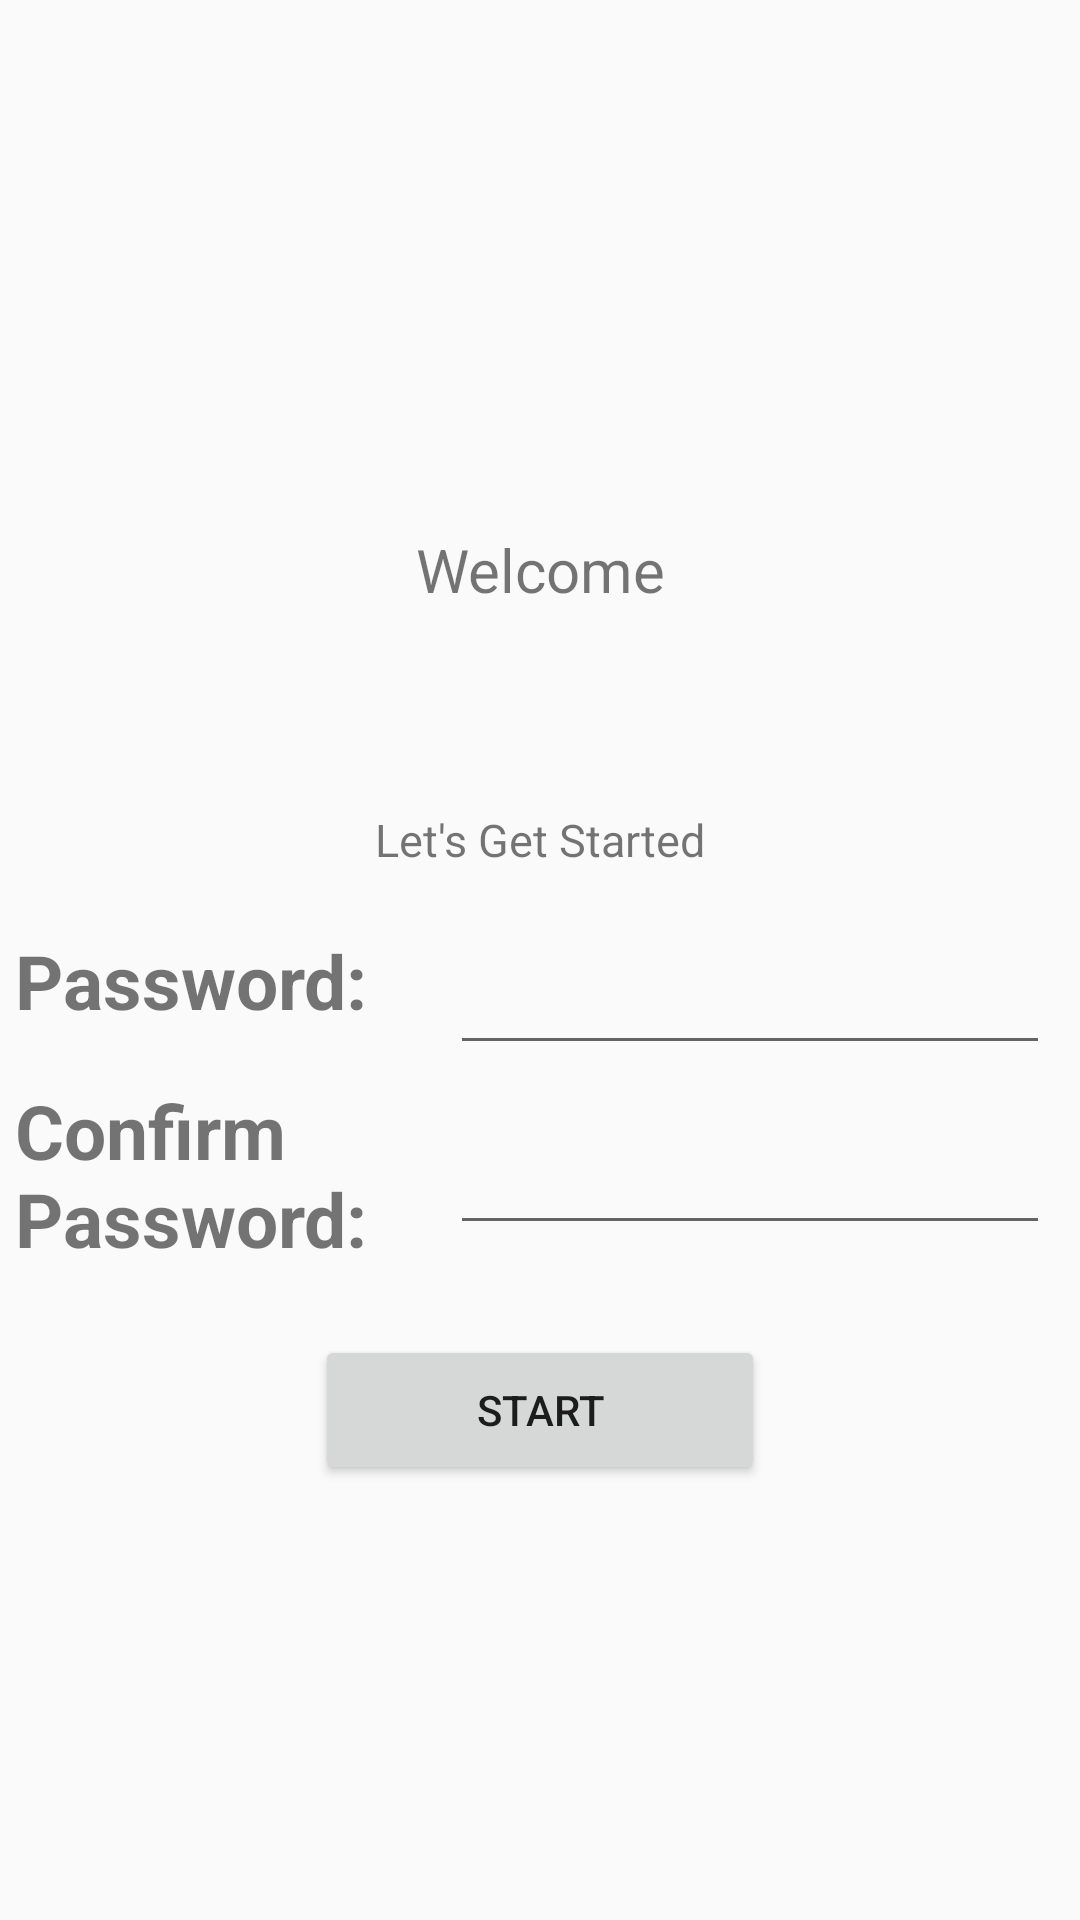

This screen was rendered from an Android layout file. Write that file and the resources it references.
<!-- AndroidManifest.xml: application theme AppTheme -->
<!-- res/layout/activity_registergenpass.xml -->
<?xml version="1.0" encoding="utf-8"?>
<RelativeLayout
    xmlns:android="http://schemas.android.com/apk/res/android"
    android:orientation="vertical"
    android:layout_width="match_parent"
    android:layout_height="match_parent">

    <ImageView
        android:layout_width="130dp"
        android:layout_height="130dp"
        android:layout_marginTop="30dp"
        android:layout_gravity="center"
        android:id="@+id/imgSelected"
        android:layout_marginBottom="10dp"
        android:layout_centerHorizontal="true"/>

    <TextView
        android:layout_width="200dp"
        android:layout_height="40dp"
        android:id="@+id/tvWelcome"
        android:text="Welcome"
        android:textSize="20dp"
        android:layout_centerVertical="true"
        android:gravity="center"
        android:layout_below="@id/imgSelected"
        android:layout_centerHorizontal="true"
        android:layout_marginBottom="5dp" />
    <TextView
        android:layout_width="200dp"
        android:layout_height="40dp"
        android:id="@+id/tvNameSelected"
        android:textSize="25dp"
        android:textStyle="bold"
        android:gravity="center"
        android:layout_centerVertical="true"
        android:layout_below="@id/tvWelcome"
        android:layout_centerHorizontal="true"
        android:layout_marginBottom="5dp" />
    <TextView
        android:layout_width="200dp"
        android:layout_height="40dp"
        android:textSize="15dp"
        android:layout_centerVertical="true"
        android:gravity="center"
        android:id="@+id/tvMessage"
        android:text="Let's Get Started"
        android:layout_below="@id/tvNameSelected"
        android:layout_centerHorizontal="true"
        android:layout_marginBottom="5dp" />


    <TextView
        android:layout_width="150dp"
        android:layout_height="50dp"
        android:id="@+id/tvPassword"
        android:text="Password:"
        android:textSize="25sp"
        android:textStyle="bold"
        android:padding="5dp"
        android:layout_below="@id/tvMessage"/>
    <EditText
        android:layout_width="200dp"
        android:layout_height="50dp"
        android:id="@+id/tbPassword"
        android:inputType="textPassword"
        android:layout_toRightOf="@+id/tvPassword"
        android:layout_below="@id/tvMessage"/>

    <TextView
        android:layout_width="150dp"
        android:layout_height="80dp"
        android:id="@+id/tvConfirmPassword"
        android:text="Confirm Password:"
        android:textSize="25sp"
        android:textStyle="bold"
        android:padding="5dp"
        android:layout_below="@id/tvPassword"/>
    <EditText
        android:layout_width="200dp"
        android:layout_height="50dp"
        android:layout_marginTop="10dp"
        android:id="@+id/tbConfirmPassword"
        android:inputType="textPassword"
        android:layout_toRightOf="@+id/tvConfirmPassword"
        android:layout_below="@id/tbPassword"/>

    <Button
        android:layout_width="150dp"
        android:layout_height="50dp"
        android:text="START"
        android:id="@+id/btnStart"
        android:layout_below="@id/tbConfirmPassword"
        android:layout_marginTop="30dp"
        android:gravity="center"
        android:layout_centerHorizontal="true"
        android:onClick="Start"/>

</RelativeLayout>
<!-- resources referenced by this layout -->
<resources>
  <style name="AppTheme" parent="Theme.AppCompat.Light.NoActionBar">
          
  
          <item name="colorPrimary">@color/colorPrimary</item>
          <item name="colorPrimaryDark">@color/colorPrimaryDark</item>
          <item name="colorAccent">@color/colorAccent</item>
          <item name="windowActionBar">false</item>
          <item name="windowNoTitle">true</item>
      </style>
  <color name="colorPrimary">#2196F3</color>
  <color name="colorPrimaryDark">#1976D2</color>
  <color name="colorAccent">#c2110e</color>
</resources>
